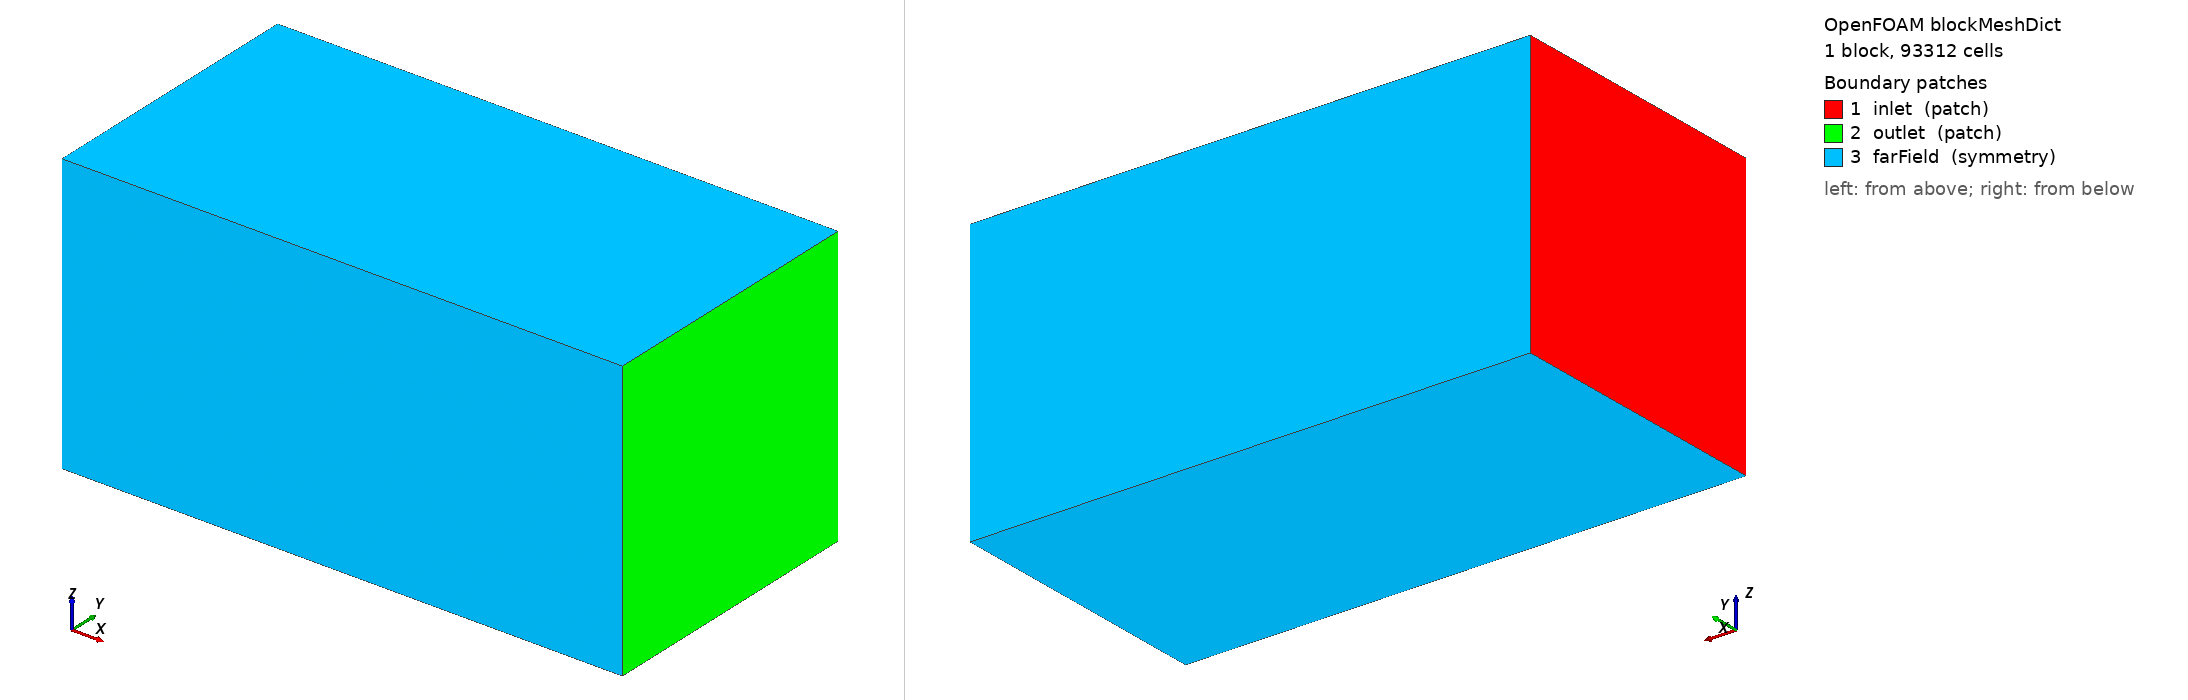

OpenFOAM case: the mesh blockMesh builds from blockMeshDict, 1 block(s), 93312 cells. Boundary patches (legend numbers): 1 inlet (patch), 2 outlet (patch), 3 farField (symmetry). Left view from above one corner, right view from below the opposite corner. Boundary conditions: 5 field file(s) under 0/; 3 of 3 drawn patches have an entry in a shipped field file.

=== system/blockMeshDict ===
/*--------------------------------*- C++ -*----------------------------------*\
  =========                 |
  \\      /  F ield         | OpenFOAM: The Open Source CFD Toolbox
   \\    /   O peration     | Version: 13 (Foundation)
    \\  /    A nd           |
     \\/     M anipulation  |
\*---------------------------------------------------------------------------*/
FoamFile
{
    format ascii;
    class dictionary;
    location "system";
    object blockMeshDict;
}

convertToMeters 1;
vertices
(
    (-0.60 -0.30 -0.45)
    ( 1.20 -0.30 -0.45)
    ( 1.20  0.60 -0.45)
    (-0.60  0.60 -0.45)
    (-0.60 -0.30  0.45)
    ( 1.20 -0.30  0.45)
    ( 1.20  0.60  0.45)
    (-0.60  0.60  0.45)
);
blocks
(
    hex (0 1 2 3 4 5 6 7) (72 36 36) simpleGrading (1 1 1)
);
edges ();
boundary
(
    inlet { type patch; faces ((0 4 7 3)); }
    outlet { type patch; faces ((1 2 6 5)); }
    farField { type symmetry; faces ((0 1 5 4) (3 7 6 2) (0 3 2 1) (4 5 6 7)); }
);
mergePatchPairs ();


=== system/controlDict ===
/*--------------------------------*- C++ -*----------------------------------*\
  =========                 |
  \\      /  F ield         | OpenFOAM: The Open Source CFD Toolbox
   \\    /   O peration     | Version: 13 (Foundation)
    \\  /    A nd           |
     \\/     M anipulation  |
\*---------------------------------------------------------------------------*/
FoamFile
{
    format ascii;
    class dictionary;
    location "system";
    object controlDict;
}

solver          incompressibleFluid;
startFrom       startTime;
startTime       0;
stopAt          endTime;
endTime         2500;
deltaT          1;
writeControl    timeStep;
writeInterval   250;
purgeWrite      0;
writeFormat     ascii;
writePrecision  10;
writeCompression off;
timeFormat      general;
timePrecision   6;
runTimeModifiable true;


functions
{
    panelForces
    {
        type forces;
        libs ("libforces.so");
        patches (panel);
        p p;
        U U;
        rho rhoInf;
        rhoInf 1.20;
        CofR (0 0 0);
        log yes;
        writeControl timeStep;
        writeInterval 10;
    }
}


=== 0/U ===
/*--------------------------------*- C++ -*----------------------------------*\
  =========                 |
  \\      /  F ield         | OpenFOAM: The Open Source CFD Toolbox
   \\    /   O peration     | Version: 13 (Foundation)
    \\  /    A nd           |
     \\/     M anipulation  |
\*---------------------------------------------------------------------------*/
FoamFile
{
    format ascii;
    class volVectorField;
    location "0";
    object U;
}

dimensions [0 1 -1 0 0 0 0];
internalField uniform (15 0 0);
boundaryField
{
    inlet { type fixedValue; value uniform (15 0 0); }
    outlet { type zeroGradient; }
    farField { type symmetry; }
    panel { type noSlip; }
}


=== 0/k ===
/*--------------------------------*- C++ -*----------------------------------*\
  =========                 |
  \\      /  F ield         | OpenFOAM: The Open Source CFD Toolbox
   \\    /   O peration     | Version: 13 (Foundation)
    \\  /    A nd           |
     \\/     M anipulation  |
\*---------------------------------------------------------------------------*/
FoamFile
{
    format ascii;
    class volScalarField;
    location "0";
    object k;
}

dimensions [0 2 -2 0 0 0 0];
internalField uniform 0.03375;
boundaryField
{
    inlet { type fixedValue; value uniform 0.03375; }
    outlet { type zeroGradient; }
    farField { type symmetry; }
    panel { type kqRWallFunction; value uniform 0.03375; }
}


=== 0/nut ===
/*--------------------------------*- C++ -*----------------------------------*\
  =========                 |
  \\      /  F ield         | OpenFOAM: The Open Source CFD Toolbox
   \\    /   O peration     | Version: 13 (Foundation)
    \\  /    A nd           |
     \\/     M anipulation  |
\*---------------------------------------------------------------------------*/
FoamFile
{
    format ascii;
    class volScalarField;
    location "0";
    object nut;
}

dimensions [0 2 -1 0 0 0 0];
internalField uniform 0;
boundaryField
{
    inlet { type calculated; value uniform 0; }
    outlet { type calculated; value uniform 0; }
    farField { type symmetry; }
    panel { type nutkWallFunction; value uniform 0; }
}


=== 0/omega ===
/*--------------------------------*- C++ -*----------------------------------*\
  =========                 |
  \\      /  F ield         | OpenFOAM: The Open Source CFD Toolbox
   \\    /   O peration     | Version: 13 (Foundation)
    \\  /    A nd           |
     \\/     M anipulation  |
\*---------------------------------------------------------------------------*/
FoamFile
{
    format ascii;
    class volScalarField;
    location "0";
    object omega;
}

dimensions [0 0 -1 0 0 0 0];
internalField uniform 16.0;
boundaryField
{
    inlet { type fixedValue; value uniform 16.0; }
    outlet { type zeroGradient; }
    farField { type symmetry; }
    panel { type omegaWallFunction; value uniform 16.0; }
}


=== 0/p ===
/*--------------------------------*- C++ -*----------------------------------*\
  =========                 |
  \\      /  F ield         | OpenFOAM: The Open Source CFD Toolbox
   \\    /   O peration     | Version: 13 (Foundation)
    \\  /    A nd           |
     \\/     M anipulation  |
\*---------------------------------------------------------------------------*/
FoamFile
{
    format ascii;
    class volScalarField;
    location "0";
    object p;
}

dimensions [0 2 -2 0 0 0 0];
internalField uniform 0;
boundaryField
{
    inlet { type zeroGradient; }
    outlet { type fixedValue; value uniform 0; }
    farField { type symmetry; }
    panel { type zeroGradient; }
}
